Labelled photos from "image", an image-classification folder in ngo345/x. The possible labels are: alocasia macrorrhizos, calophyllum inophyllum, tabernaemontana divaricata.

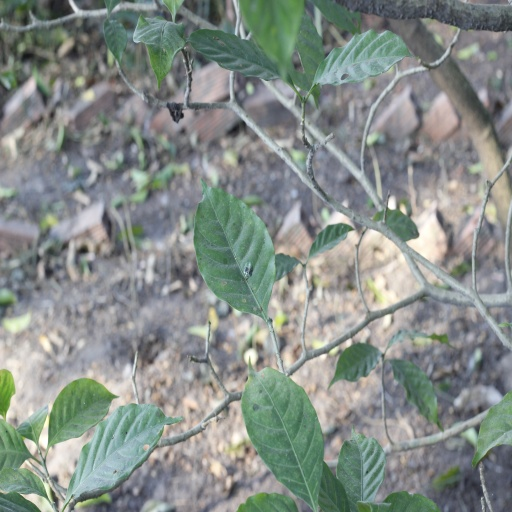
Label: tabernaemontana divaricata

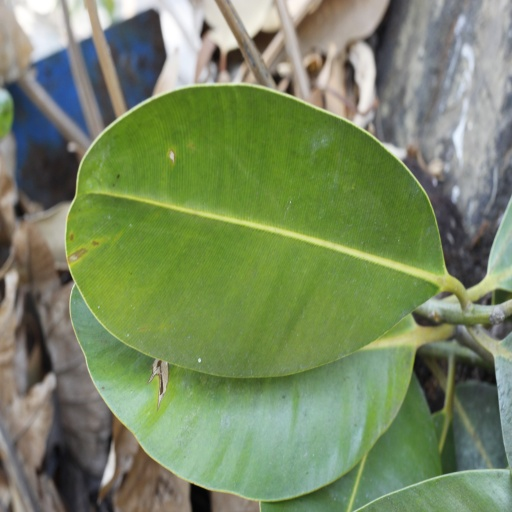
Label: calophyllum inophyllum

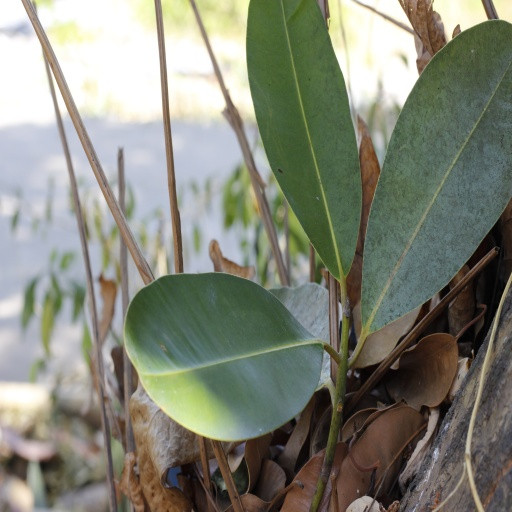
Label: calophyllum inophyllum

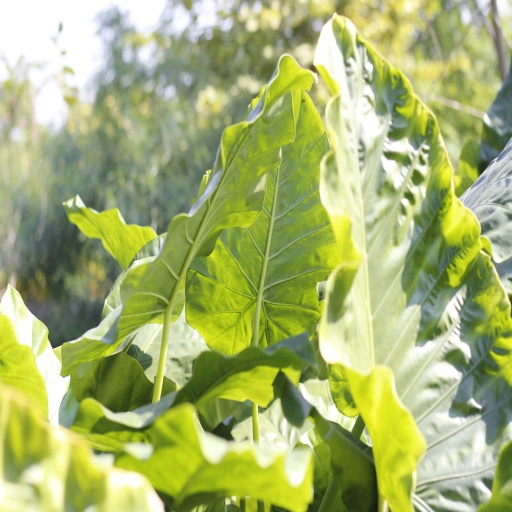
Label: alocasia macrorrhizos

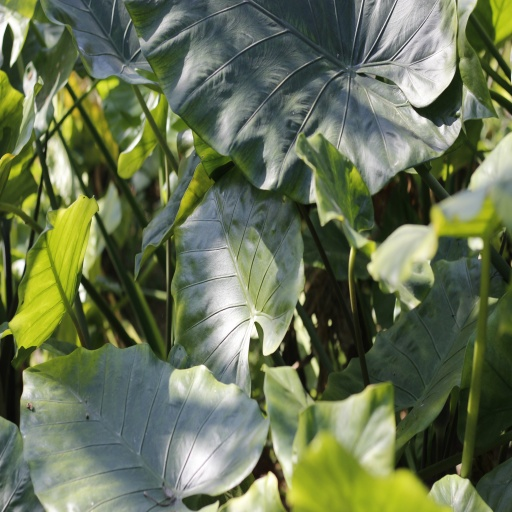
Label: alocasia macrorrhizos

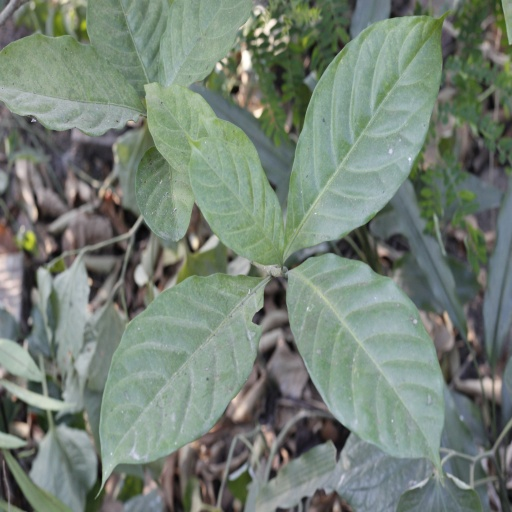
Label: tabernaemontana divaricata
